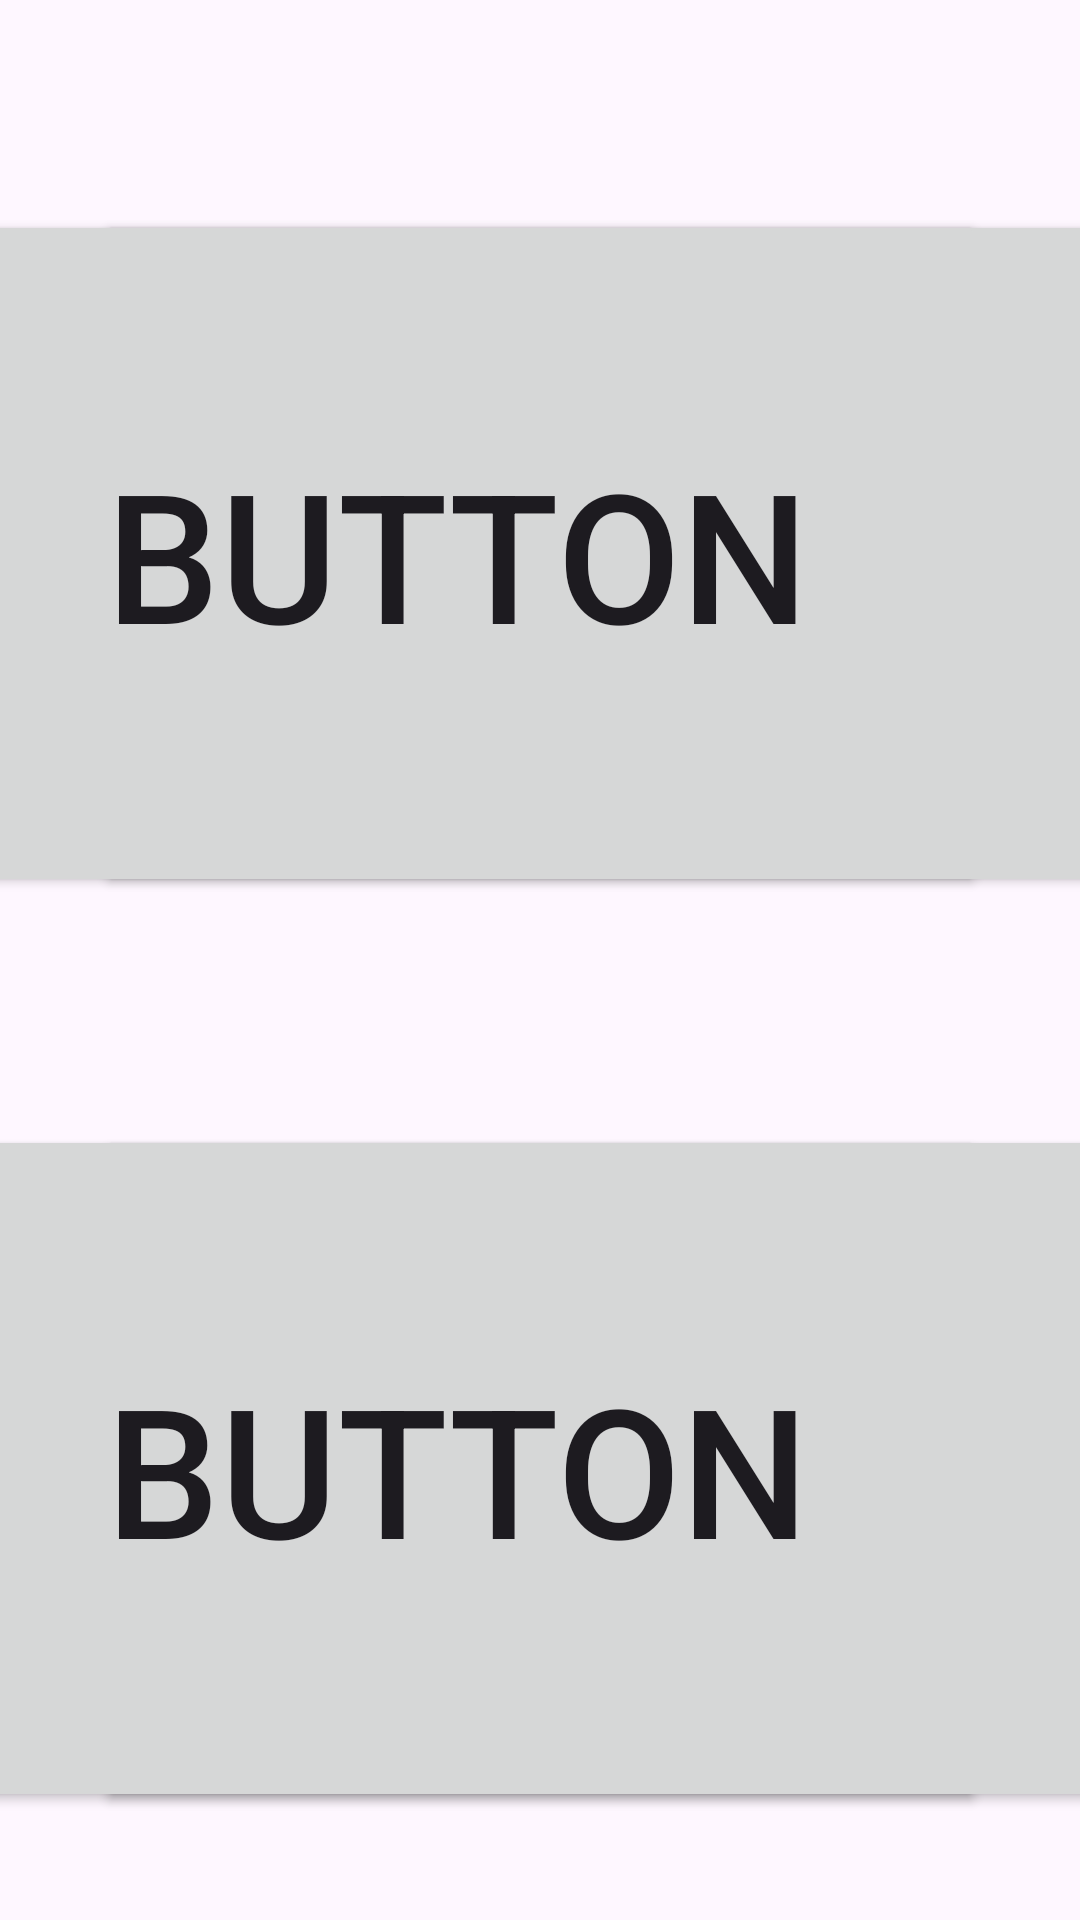

Reconstruct the res/layout file that produces this screen, plus the resources it refers to.
<!-- AndroidManifest.xml: application theme Theme.CustomFlashcards -->
<!-- res/layout/fragment_w_f_level1.xml -->
<?xml version="1.0" encoding="utf-8"?>
<androidx.core.widget.NestedScrollView xmlns:android="http://schemas.android.com/apk/res/android"
    xmlns:app="http://schemas.android.com/apk/res-auto"
    xmlns:tools="http://schemas.android.com/tools"
    android:layout_width="match_parent"
    android:layout_height="match_parent"
    tools:context=".WFLevel1Fragment">

    <androidx.constraintlayout.widget.ConstraintLayout
        android:layout_width="match_parent"
        android:layout_height="wrap_content">

        <Button
            android:id="@+id/buttonFind5"
            android:layout_width="352dp"
            android:layout_height="229dp"
            android:layout_marginStart="32dp"
            android:layout_marginTop="96dp"
            android:text="Button"
            android:textSize="60sp"
            app:layout_constraintStart_toStartOf="parent"
            app:layout_constraintTop_toBottomOf="@+id/buttonFind3" />

        <Button
            android:id="@+id/buttonFind6"
            android:layout_width="352dp"
            android:layout_height="229dp"
            android:layout_marginTop="96dp"
            android:layout_marginEnd="32dp"
            android:text="Button"
            android:textSize="60sp"
            app:layout_constraintEnd_toEndOf="parent"
            app:layout_constraintTop_toBottomOf="@+id/buttonFind4" />

        <Button
            android:id="@+id/buttonFind3"
            android:layout_width="352dp"
            android:layout_height="229dp"
            android:layout_marginStart="32dp"
            android:layout_marginTop="76dp"
            android:text="Button"
            android:textSize="60sp"
            app:layout_constraintStart_toStartOf="parent"
            app:layout_constraintTop_toBottomOf="@+id/buttonFind1" />

        <Button
            android:id="@+id/buttonFind4"
            android:layout_width="352dp"
            android:layout_height="229dp"
            android:layout_marginTop="76dp"
            android:layout_marginEnd="32dp"
            android:text="Button"
            android:textSize="60sp"
            app:layout_constraintEnd_toEndOf="parent"
            app:layout_constraintTop_toBottomOf="@+id/buttonFind2" />

        <Button
            android:id="@+id/buttonFind1"
            android:layout_width="352dp"
            android:layout_height="229dp"
            android:layout_marginStart="32dp"
            android:layout_marginTop="70dp"
            android:text="Button"
            android:textSize="60sp"
            app:layout_constraintStart_toStartOf="parent"
            app:layout_constraintTop_toTopOf="parent" />

        <Button
            android:id="@+id/buttonFind2"
            android:layout_width="352dp"
            android:layout_height="229dp"
            android:layout_marginTop="70dp"
            android:layout_marginEnd="32dp"
            android:text="Button"
            android:textSize="60sp"
            app:layout_constraintEnd_toEndOf="parent"
            app:layout_constraintTop_toTopOf="parent" />

        <Button
            android:id="@+id/buttonHint"
            android:layout_width="205dp"
            android:layout_height="89dp"
            android:layout_marginStart="100dp"
            android:layout_marginTop="72dp"
            android:backgroundTint="#41E000"
            android:text="@string/question"
            android:textSize="48sp"
            app:layout_constraintStart_toStartOf="parent"
            app:layout_constraintTop_toBottomOf="@+id/buttonFind5" />

        <TextView
            android:id="@+id/textScore"
            android:layout_width="160dp"
            android:layout_height="140dp"
            android:layout_marginTop="56dp"
            android:layout_marginEnd="52dp"
            android:text="0"
            android:textAlignment="center"
            android:textSize="96sp"
            app:layout_constraintEnd_toEndOf="parent"
            app:layout_constraintTop_toBottomOf="@+id/buttonFind6" />

        <TextView
            android:id="@+id/textView3"
            android:layout_width="138dp"
            android:layout_height="40dp"
            android:layout_marginTop="100dp"
            android:layout_marginEnd="8dp"
            android:text="Score"
            android:textAlignment="center"
            android:textSize="34sp"
            app:layout_constraintEnd_toStartOf="@+id/textScore"
            app:layout_constraintTop_toBottomOf="@+id/buttonFind6" />
    </androidx.constraintlayout.widget.ConstraintLayout>
</androidx.core.widget.NestedScrollView>
<!-- resources referenced by this layout -->
<resources>
  <string name="question">\?</string>
  <style name="Theme.CustomFlashcards" parent="Base.Theme.CustomFlashcards" />
  <style name="Base.Theme.CustomFlashcards" parent="Theme.Material3.DayNight.NoActionBar">
          
          
      </style>
</resources>
